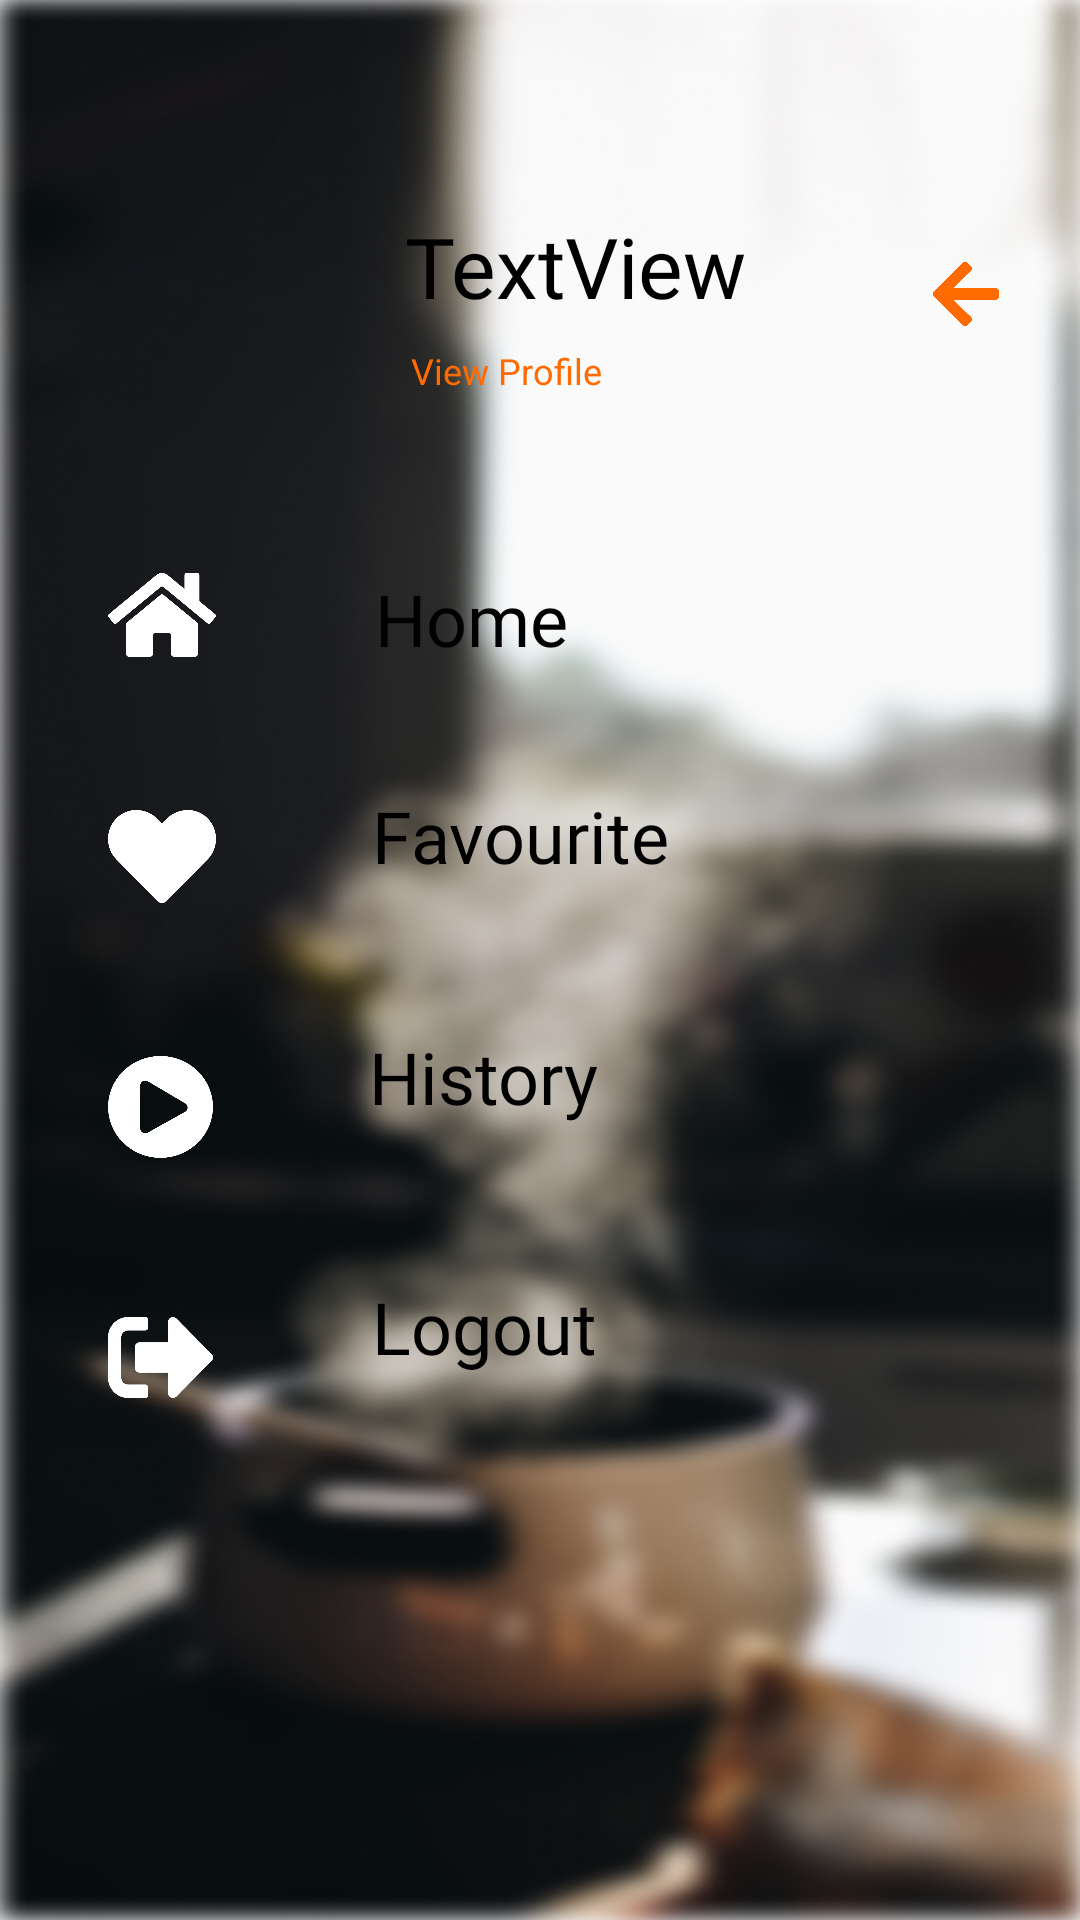

Android layout source for this screen:
<!-- AndroidManifest.xml: application theme Theme.MealApp -->
<!-- res/layout/fragment_side_menu.xml -->
<?xml version="1.0" encoding="utf-8"?>
<androidx.constraintlayout.widget.ConstraintLayout xmlns:android="http://schemas.android.com/apk/res/android"
    xmlns:app="http://schemas.android.com/apk/res-auto"
    xmlns:tools="http://schemas.android.com/tools"
    android:id="@+id/frameLayout3"
    android:layout_width="match_parent"
    android:layout_height="match_parent"

    android:background="@drawable/backgroundmenu"
    tools:context=".view.SideMenu">


    <ImageView
        android:id="@+id/imageView23"
        android:layout_width="80dp"
        android:layout_height="80dp"
        android:background="@drawable/profile"
        android:layout_marginStart="36dp"
        android:layout_marginTop="59dp"

        app:layout_constraintStart_toStartOf="parent"
        app:layout_constraintTop_toTopOf="parent" />

    <TextView
        android:id="@+id/textView21"
        android:layout_width="wrap_content"
        android:layout_height="wrap_content"
        android:layout_marginStart="19dp"
        android:layout_marginTop="70dp"
        android:fontFamily="@font/bold"
        android:text="TextView"
        android:textColor="#000000"
        android:textSize="28sp"
        app:layout_constraintStart_toEndOf="@+id/imageView23"
        app:layout_constraintTop_toTopOf="parent" />

    <ImageView
        android:id="@+id/imageView22"
        android:layout_width="36dp"
        android:layout_height="28dp"
        android:layout_marginStart="36dp"
        android:layout_marginTop="52dp"
        android:src="@drawable/home"
        app:layout_constraintStart_toStartOf="parent"
        app:layout_constraintTop_toBottomOf="@+id/imageView23" />

    <TextView
        android:id="@+id/textView22"
        android:layout_width="wrap_content"
        android:layout_height="wrap_content"
        android:layout_marginStart="53dp"
        android:layout_marginTop="51dp"
        android:fontFamily="@font/bold"
        android:text="Home"
        android:textColor="#000000"
        android:textSize="24sp"
        app:layout_constraintStart_toEndOf="@+id/imageView22"
        app:layout_constraintTop_toBottomOf="@+id/imageView23" />

    <ImageView
        android:id="@+id/imageView24"
        android:layout_width="22dp"
        android:layout_height="22dp"
        android:layout_marginTop="87dp"
        android:layout_marginEnd="27dp"
        android:src="@drawable/back"
        app:layout_constraintEnd_toEndOf="parent"
        app:layout_constraintTop_toTopOf="parent" />

    <ImageView
        android:id="@+id/imageView25"
        android:layout_width="36dp"
        android:layout_height="31dp"
        android:layout_marginStart="36dp"
        android:layout_marginTop="51dp"
        android:src="@drawable/favwhite"
        app:layout_constraintStart_toStartOf="parent"
        app:layout_constraintTop_toBottomOf="@+id/imageView22" />

    <TextView
        android:id="@+id/textView23"
        android:layout_width="110dp"
        android:layout_height="wrap_content"
        android:layout_marginStart="52dp"
        android:layout_marginTop="40dp"
        android:fontFamily="@font/bold"
        android:text="Favourite"
        android:textColor="#000000"
        android:textSize="24dp"
        app:layout_constraintStart_toEndOf="@+id/imageView25"
        app:layout_constraintTop_toBottomOf="@+id/textView22" />

    <ImageView
        android:id="@+id/imageView26"
        android:layout_width="35dp"
        android:layout_height="34dp"
        android:layout_marginStart="36dp"
        android:layout_marginTop="51dp"
        android:src="@drawable/history"
        app:layout_constraintStart_toStartOf="parent"
        app:layout_constraintTop_toBottomOf="@+id/imageView25" />

    <TextView
        android:id="@+id/textView24"
        android:layout_width="wrap_content"
        android:layout_height="wrap_content"
        android:layout_marginStart="52dp"
        android:layout_marginTop="48dp"
        android:fontFamily="@font/bold"
        android:text="History"
        android:textColor="#000000"
        android:textSize="24sp"
        app:layout_constraintStart_toEndOf="@+id/imageView26"
        app:layout_constraintTop_toBottomOf="@+id/textView23" />

    <ImageView
        android:id="@+id/imageView27"
        android:layout_width="35dp"
        android:layout_height="27dp"
        android:layout_marginStart="36dp"
        android:layout_marginTop="53dp"
        android:src="@drawable/logout"
        app:layout_constraintStart_toStartOf="parent"
        app:layout_constraintTop_toBottomOf="@+id/imageView26" />

    <TextView
        android:id="@+id/textView25"
        android:layout_width="wrap_content"
        android:layout_height="wrap_content"
        android:layout_marginStart="53dp"
        android:layout_marginTop="51dp"
        android:fontFamily="@font/bold"
        android:text="Logout"
        android:textColor="#000000"
        android:textSize="24sp"
        app:layout_constraintStart_toEndOf="@+id/imageView27"
        app:layout_constraintTop_toBottomOf="@+id/textView24" />

    <TextView
        android:id="@+id/textView26"
        android:layout_width="wrap_content"
        android:layout_height="wrap_content"
        android:layout_marginStart="21dp"
        android:layout_marginTop="8dp"
        android:text="View Profile"
        android:textColor="#FF6B00"
        android:textSize="12sp"
        app:layout_constraintStart_toEndOf="@+id/imageView23"
        app:layout_constraintTop_toBottomOf="@+id/textView21" />
</androidx.constraintlayout.widget.ConstraintLayout>
<!-- resources referenced by this layout -->
<resources>
  <!-- drawable back: png bitmap (drawable, 6591 bytes) -->
  <!-- drawable backgroundmenu: png bitmap (drawable, 521137 bytes) -->
  <!-- drawable favwhite: png bitmap (drawable, 6660 bytes) -->
  <!-- drawable history: png bitmap (drawable, 9148 bytes) -->
  <!-- drawable home: png bitmap (drawable, 6951 bytes) -->
  <!-- drawable logout: png bitmap (drawable, 6019 bytes) -->
  <style name="Theme.MealApp" parent="Theme.MaterialComponents.DayNight.NoActionBar">
          
          <item name="android:statusBarColor">@android:color/transparent</item>
          <item name="android:windowLightStatusBar">false</item>
      </style>
</resources>
